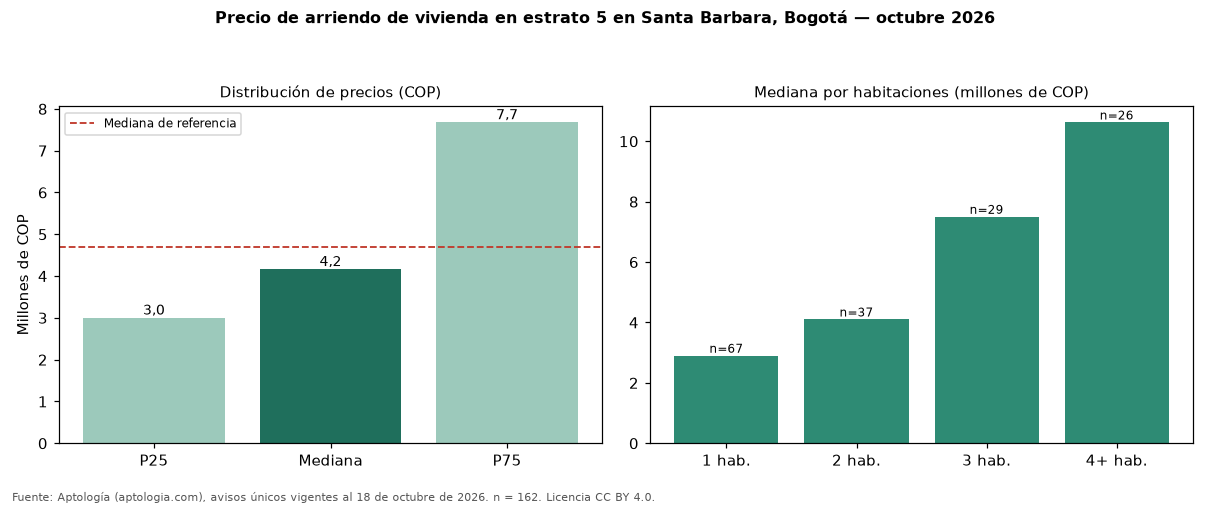

The table this chart was drawn from, first rows:
seccion, metrica, valor_cop, n
precio, p25, 2999999, 162
precio, mediana, 4161500, 162
precio, p75, 7675000, 162
cop_por_m2, p25, 43195, 162
cop_por_m2, mediana, 55209, 162
cop_por_m2, p75, 71053, 162
area, area_mediana_m2, 75.6, 162
habitaciones, 1, 2900000, 67
habitaciones, 2, 4100000, 37
habitaciones, 3, 7500000, 29
habitaciones, 4+, 10622500, 26
administracion, mediana, 700000, 74
estrato, moda, 5, 
parqueadero, porcentaje_con_parqueadero, 90.1, 162
referencia, mediana_referencia, 4700000, 494
referencia, mediana_cop_por_m2_referencia, 52376, 494
